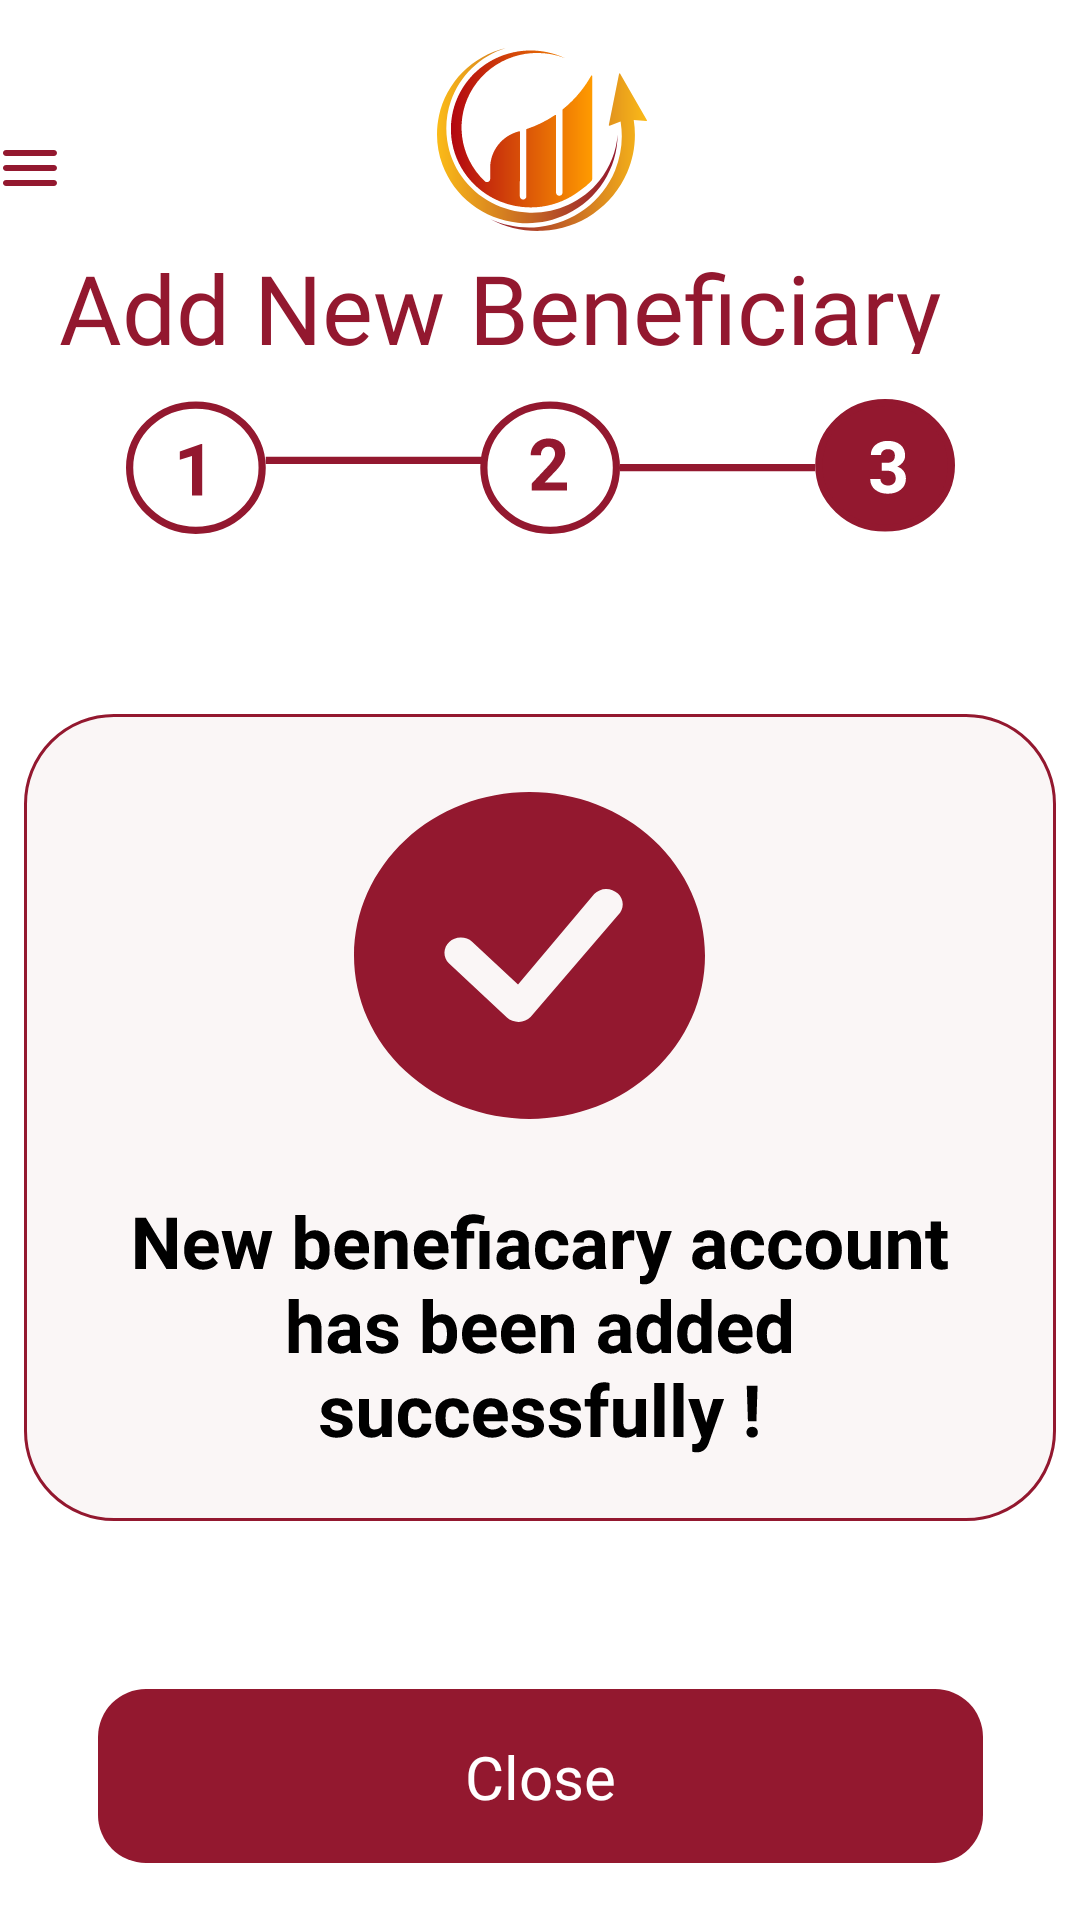

Produce the Android XML layout that renders to this screen, including the resource entries it uses.
<!-- AndroidManifest.xml: application theme Theme.PeoplesWave -->
<!-- res/layout/activity_add_new_ben_step3.xml -->
<?xml version="1.0" encoding="utf-8"?>
<androidx.constraintlayout.widget.ConstraintLayout xmlns:android="http://schemas.android.com/apk/res/android"
    xmlns:app="http://schemas.android.com/apk/res-auto"
    xmlns:tools="http://schemas.android.com/tools"
    android:layout_width="match_parent"
    android:layout_height="match_parent"
    tools:context=".addNewBenStep3">

    <androidx.constraintlayout.widget.ConstraintLayout
        android:id="@+id/constraintLayout3"
        android:layout_width="413dp"
        android:layout_height="125dp"
        app:layout_constraintEnd_toEndOf="parent"
        app:layout_constraintStart_toStartOf="parent"
        app:layout_constraintTop_toTopOf="parent">

        <ImageView
            android:id="@+id/imageView6"
            android:layout_width="24dp"
            android:layout_height="24dp"
            android:layout_marginStart="24dp"
            android:layout_marginTop="44dp"
            app:layout_constraintStart_toStartOf="parent"
            app:layout_constraintTop_toTopOf="parent"
            app:srcCompat="@drawable/ic_menu"
            tools:ignore="VectorDrawableCompat" />

        <ImageView
            android:id="@+id/imageView7"
            android:layout_width="0dp"
            android:layout_height="wrap_content"
            android:layout_marginTop="16dp"
            app:layout_constraintEnd_toEndOf="parent"
            app:layout_constraintHorizontal_bias="1.0"
            app:layout_constraintStart_toEndOf="@+id/imageView6"
            app:layout_constraintStart_toStartOf="parent"
            app:layout_constraintTop_toTopOf="parent"
            app:srcCompat="@drawable/ic_toplogo"
            tools:ignore="VectorDrawableCompat" />

        <TextView
            android:id="@+id/transferHeading"
            android:layout_width="328dp"
            android:layout_height="37dp"
            android:layout_marginTop="4dp"
            android:fontFamily="@font/poppins"
            android:text="@string/AddNewBeneficaryTag"
            android:textColor="@color/theme_color"
            android:textSize="32sp"
            app:layout_constraintEnd_toEndOf="parent"
            app:layout_constraintHorizontal_bias="0.539"
            app:layout_constraintStart_toStartOf="parent"
            app:layout_constraintTop_toBottomOf="@+id/imageView7" />
    </androidx.constraintlayout.widget.ConstraintLayout>

    <ImageView
        android:id="@+id/imageView2"
        android:layout_width="317dp"
        android:layout_height="45dp"
        android:layout_marginTop="8dp"
        app:layout_constraintEnd_toEndOf="parent"
        app:layout_constraintHorizontal_bias="0.5"
        app:layout_constraintStart_toStartOf="parent"
        app:layout_constraintTop_toBottomOf="@+id/constraintLayout3"
        app:srcCompat="@drawable/ic_formpos3"
        tools:ignore="VectorDrawableCompat" />


    <androidx.constraintlayout.widget.ConstraintLayout
        android:layout_width="295dp"
        android:layout_height="58dp"
        android:layout_marginTop="56dp"
        android:background="@drawable/button_border"
        android:onClick="naviagetToHome"
        app:layout_constraintEnd_toEndOf="parent"
        app:layout_constraintHorizontal_bias="0.5"
        app:layout_constraintStart_toStartOf="parent"
        app:layout_constraintTop_toBottomOf="@+id/imageView">

        <TextView
            android:id="@+id/textView12"
            android:layout_width="wrap_content"
            android:layout_height="wrap_content"
            android:fontFamily="@font/poppins"
            android:text="@string/closeBtn"
            android:textColor="#FFFFFF"
            android:textSize="20sp"
            app:layout_constraintBottom_toBottomOf="parent"
            app:layout_constraintEnd_toEndOf="parent"
            app:layout_constraintHorizontal_bias="0.5"
            app:layout_constraintStart_toStartOf="parent"
            app:layout_constraintTop_toTopOf="parent" />
    </androidx.constraintlayout.widget.ConstraintLayout>

    <ImageView
        android:id="@+id/imageView"
        android:layout_width="wrap_content"
        android:layout_height="wrap_content"
        android:layout_marginTop="60dp"
        app:layout_constraintEnd_toEndOf="parent"
        app:layout_constraintHorizontal_bias="0.5"
        app:layout_constraintStart_toStartOf="parent"
        app:layout_constraintTop_toBottomOf="@+id/imageView2"
        app:srcCompat="@drawable/successmsg" />

</androidx.constraintlayout.widget.ConstraintLayout>
<!-- resources referenced by this layout -->
<resources>
  <color name="theme_color">#93182F</color>
  <!-- drawable button_border (drawable) -->
  <?xml version="1.0" encoding="utf-8"?>
  <shape xmlns:android="http://schemas.android.com/apk/res/android"
      android:shape="rectangle">
  
      <solid
          android:color="@color/theme_color"
  
          />
      <corners
          android:radius="16dp"
          />
  
  </shape>
  <!-- drawable ic_formpos3: vector/xml drawable (drawable, 4028 chars, omitted) -->
  <!-- drawable ic_menu (drawable) -->
  <vector xmlns:android="http://schemas.android.com/apk/res/android"
      android:width="24dp"
      android:height="24dp"
      android:viewportWidth="24"
      android:viewportHeight="24">
    <path
        android:pathData="M4,18H20C20.55,18 21,17.55 21,17C21,16.45 20.55,16 20,16H4C3.45,16 3,16.45 3,17C3,17.55 3.45,18 4,18ZM4,13H20C20.55,13 21,12.55 21,12C21,11.45 20.55,11 20,11H4C3.45,11 3,11.45 3,12C3,12.55 3.45,13 4,13ZM3,7C3,7.55 3.45,8 4,8H20C20.55,8 21,7.55 21,7C21,6.45 20.55,6 20,6H4C3.45,6 3,6.45 3,7Z"
        android:fillColor="#93182F"/>
  </vector>
  <!-- drawable ic_toplogo: vector/xml drawable (drawable, 5963 chars, omitted) -->
  <!-- drawable successmsg: vector/xml drawable (drawable, 31037 chars, omitted) -->
  <string name="AddNewBeneficaryTag">Add New Beneficiary</string>
  <string name="closeBtn">Close</string>
  <style name="Theme.PeoplesWave" parent="Theme.MaterialComponents.DayNight.NoActionBar">
          
          <item name="colorPrimary">@color/theme_color</item>
          <item name="colorPrimaryVariant">@color/purple_700</item>
          <item name="colorOnPrimary">@color/white</item>
          
          <item name="colorSecondary">@color/teal_200</item>
          <item name="colorSecondaryVariant">@color/teal_700</item>
          <item name="colorOnSecondary">@color/black</item>
          
          <item name="android:statusBarColor" tools:targetApi="l">?attr/colorPrimaryVariant</item>
          
      </style>
  <color name="purple_700">#FF3700B3</color>
  <color name="white">#FFFFFFFF</color>
  <color name="teal_200">#FF03DAC5</color>
  <color name="teal_700">#FF018786</color>
  <color name="black">#FF000000</color>
</resources>
